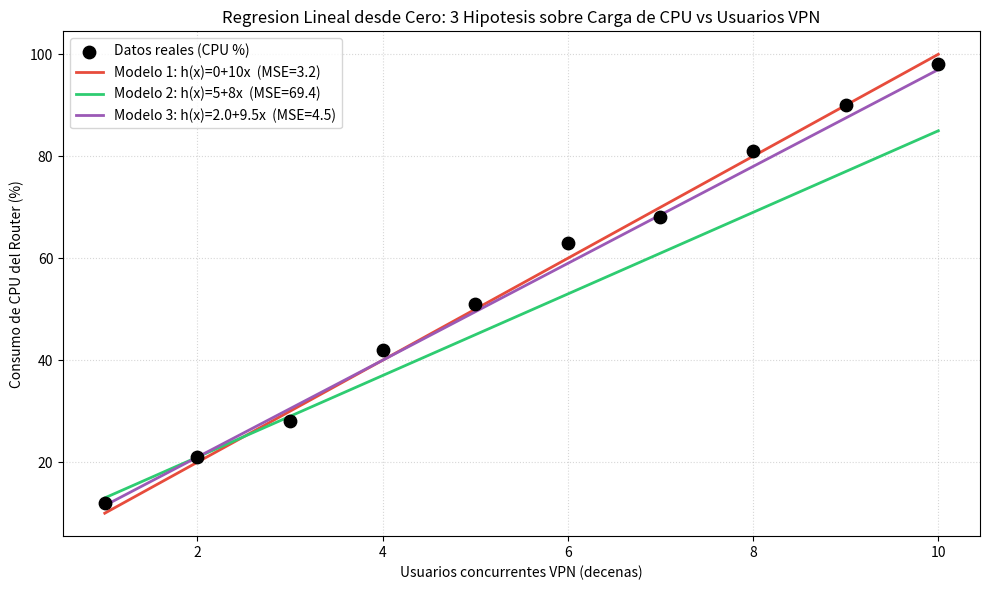

Here is the Python script that generated this plot:
import numpy as np
import matplotlib.pyplot as plt

# === CONTEXTO DEL DATO ===
# x = Usuarios concurrentes en VPN PPTP (en decenas)
# y = Consumo de CPU del router MikroTik (%)
# A medida que hay más usuarios conectados al túnel VPN, el router necesita más
# potencia de procesamiento para cifrar/descifrar paquetes, generando una relación lineal.

x = np.array([1, 2, 3, 4, 5, 6, 7, 8, 9, 10])
y_true = np.array([12, 21, 28, 42, 51, 63, 68, 81, 90, 98])

print("Vector x (Usuarios en decenas):", x)
print("Vector y_true (Consumo CPU % real):", y_true)
print("=" * 60)

# Preparar la matriz X para multiplicacion matricial (columna de 1s para theta_0)
m = len(x)
X = np.c_[np.ones(m), x]

def calcular_mse(y_verdadero, y_predicho):
    return np.mean((y_verdadero - y_predicho) ** 2)

# === PROBAR 3 COMBINACIONES DISTINTAS DE theta ===
combinaciones_theta = [
    np.array([0, 10]),
    np.array([5, 8]),
    np.array([2, 9.5]),
]

colores = ['#e74c3c', '#2ecc71', '#9b59b6']
interpretaciones = [
    "Sin offset (t0=0): asume que sin usuarios el CPU esta en 0%. "
    "La pendiente de 10 predice 10% de CPU por cada decena de usuarios. "
    "El modelo sobreestima en valores bajos y subestima en valores altos.",

    "Con offset bajo (t0=5): parte de un consumo base de 5% (procesos del sistema). "
    "La pendiente de 8 es mas conservadora. Subestima sistematicamente, "
    "indicando que la relacion real crece mas rapido que lo que este modelo captura.",

    "Modelo mas ajustado (t0=2, t1=9.5): el offset de 2% representa un consumo "
    "minimo realista del router en idle. La pendiente de 9.5 captura mejor "
    "el crecimiento real del CPU. Es la combinacion con menor MSE.",
]

print("\n--- EVALUACION DE 3 MODELOS ---\n")
resultados = []
for i, theta in enumerate(combinaciones_theta, 1):
    predicciones = X @ theta  # h(x) = θ₀ + θ₁x (multiplicación matricial, sin bucles for)
    mse = calcular_mse(y_true, predicciones)
    resultados.append((theta, predicciones, mse))

    print(f"Modelo {i}: h(x) = {theta[0]} + {theta[1]}*x")
    print(f"  Predicciones: {predicciones}")
    print(f"  MSE: {mse:.2f}")
    print(f"  >> {interpretaciones[i-1]}")
    print()

# === GRÁFICO: Las 3 rectas vs los datos reales ===
plt.figure(figsize=(10, 6))
plt.scatter(x, y_true, color='black', s=80, zorder=5, label='Datos reales (CPU %)')

for i, (theta, pred, mse) in enumerate(resultados):
    plt.plot(x, pred, color=colores[i], linewidth=2,
             label=f'Modelo {i+1}: h(x)={theta[0]}+{theta[1]}x  (MSE={mse:.1f})')

plt.title('Regresion Lineal desde Cero: 3 Hipotesis sobre Carga de CPU vs Usuarios VPN')
plt.xlabel('Usuarios concurrentes VPN (decenas)')
plt.ylabel('Consumo de CPU del Router (%)')

plt.legend(loc='upper left')
plt.grid(True, linestyle=':', alpha=0.5)
plt.tight_layout()
plt.savefig('1.2_comparacion_hipotesis.png', dpi=150)
plt.show()

print("Grafico guardado como '1.2_comparacion_hipotesis.png'")
